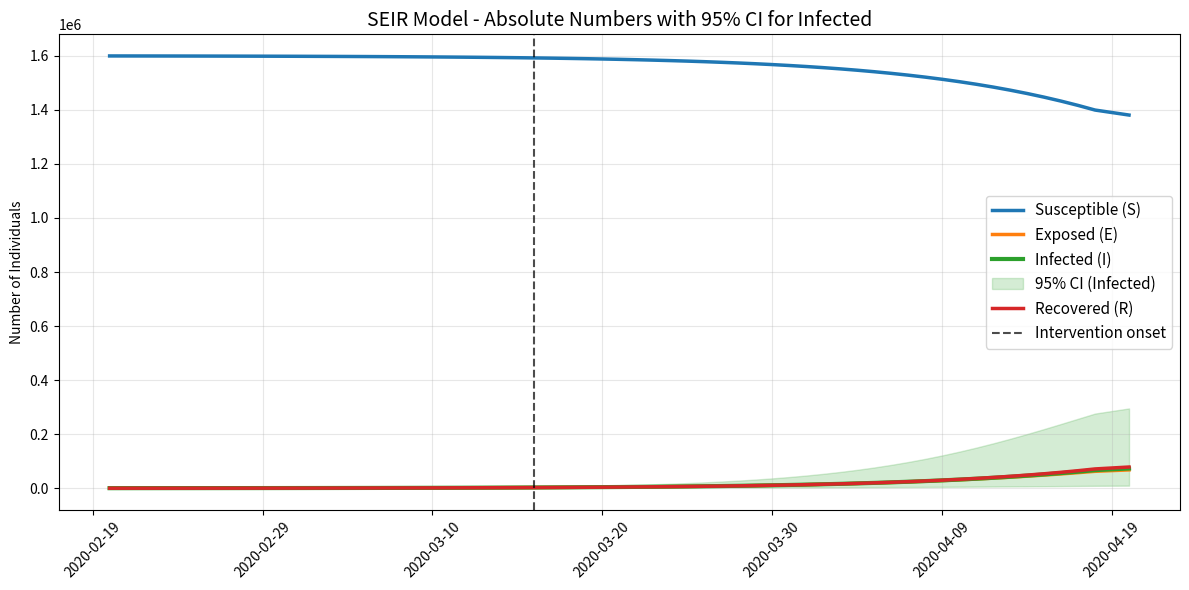

Here is the Python script that generated this plot:
# seir_model.py
# SEIR model with Monte Carlo 95% CI for Infected compartment

import numpy as np
import matplotlib.pyplot as plt
from scipy.integrate import odeint
import matplotlib.dates as mdates
from datetime import datetime, timedelta

def seir_model(state, t, beta, alpha, gamma, N):
    S, E, I, R = state
    dSdt = -beta * S * I / N
    dEdt = beta * S * I / N - alpha * E
    dIdt = alpha * E - gamma * I
    dRdt = gamma * I
    return [dSdt, dEdt, dIdt, dRdt]

# Parameters
N = 1_600_000
beta = 0.30
alpha = 0.20
gamma = 0.10

I0 = 150
E0 = 300
R0 = 0
S0 = N - I0 - E0 - R0
state0 = [S0, E0, I0, R0]

days = 60
t = np.linspace(0, days, days)

# Solve deterministic SEIR
solution = odeint(seir_model, state0, t, args=(beta, alpha, gamma, N))
S, E, I, R = solution.T

# Monte Carlo for 95% CI on Infected
n_sim = 300
beta_sd = 0.15 * beta
I_sim = np.zeros((n_sim, len(t)))
for i in range(n_sim):
    beta_i = np.random.normal(beta, beta_sd)
    sol_i = odeint(seir_model, state0, t, args=(beta_i, alpha, gamma, N))
    I_sim[i, :] = sol_i[:, 2]

I_lower = np.percentile(I_sim, 2.5, axis=0)
I_upper = np.percentile(I_sim, 97.5, axis=0)

# Dates and intervention
start_date = datetime(2020, 2, 20)
dates = [start_date + timedelta(days=int(x)) for x in t]
intervention_day = 25

# Plot SEIR only
fig, ax = plt.subplots(figsize=(12, 6))
ax.plot(dates, S, label='Susceptible (S)', color='#1f77b4', linewidth=2.5)
ax.plot(dates, E, label='Exposed (E)', color='#ff7f0e', linewidth=2.5)
ax.plot(dates, I, label='Infected (I)', color='#2ca02c', linewidth=3)
ax.fill_between(dates, I_lower, I_upper, color='#2ca02c', alpha=0.2, label='95% CI (Infected)')
ax.plot(dates, R, label='Recovered (R)', color='#d62728', linewidth=2.5)
ax.axvline(dates[intervention_day], color='black', linestyle='--', alpha=0.7, label='Intervention onset')

ax.set_title('SEIR Model - Absolute Numbers with 95% CI for Infected', fontsize=14)
ax.set_ylabel('Number of Individuals')
ax.legend(fontsize=11)
ax.grid(True, alpha=0.3)
ax.xaxis.set_major_formatter(mdates.DateFormatter('%Y-%m-%d'))
ax.xaxis.set_major_locator(mdates.DayLocator(interval=10))
plt.xticks(rotation=45)
plt.tight_layout()
plt.savefig('seir_plot.jpg', dpi=400)
plt.close()

print("SEIR plot saved as seir_plot.jpg")
